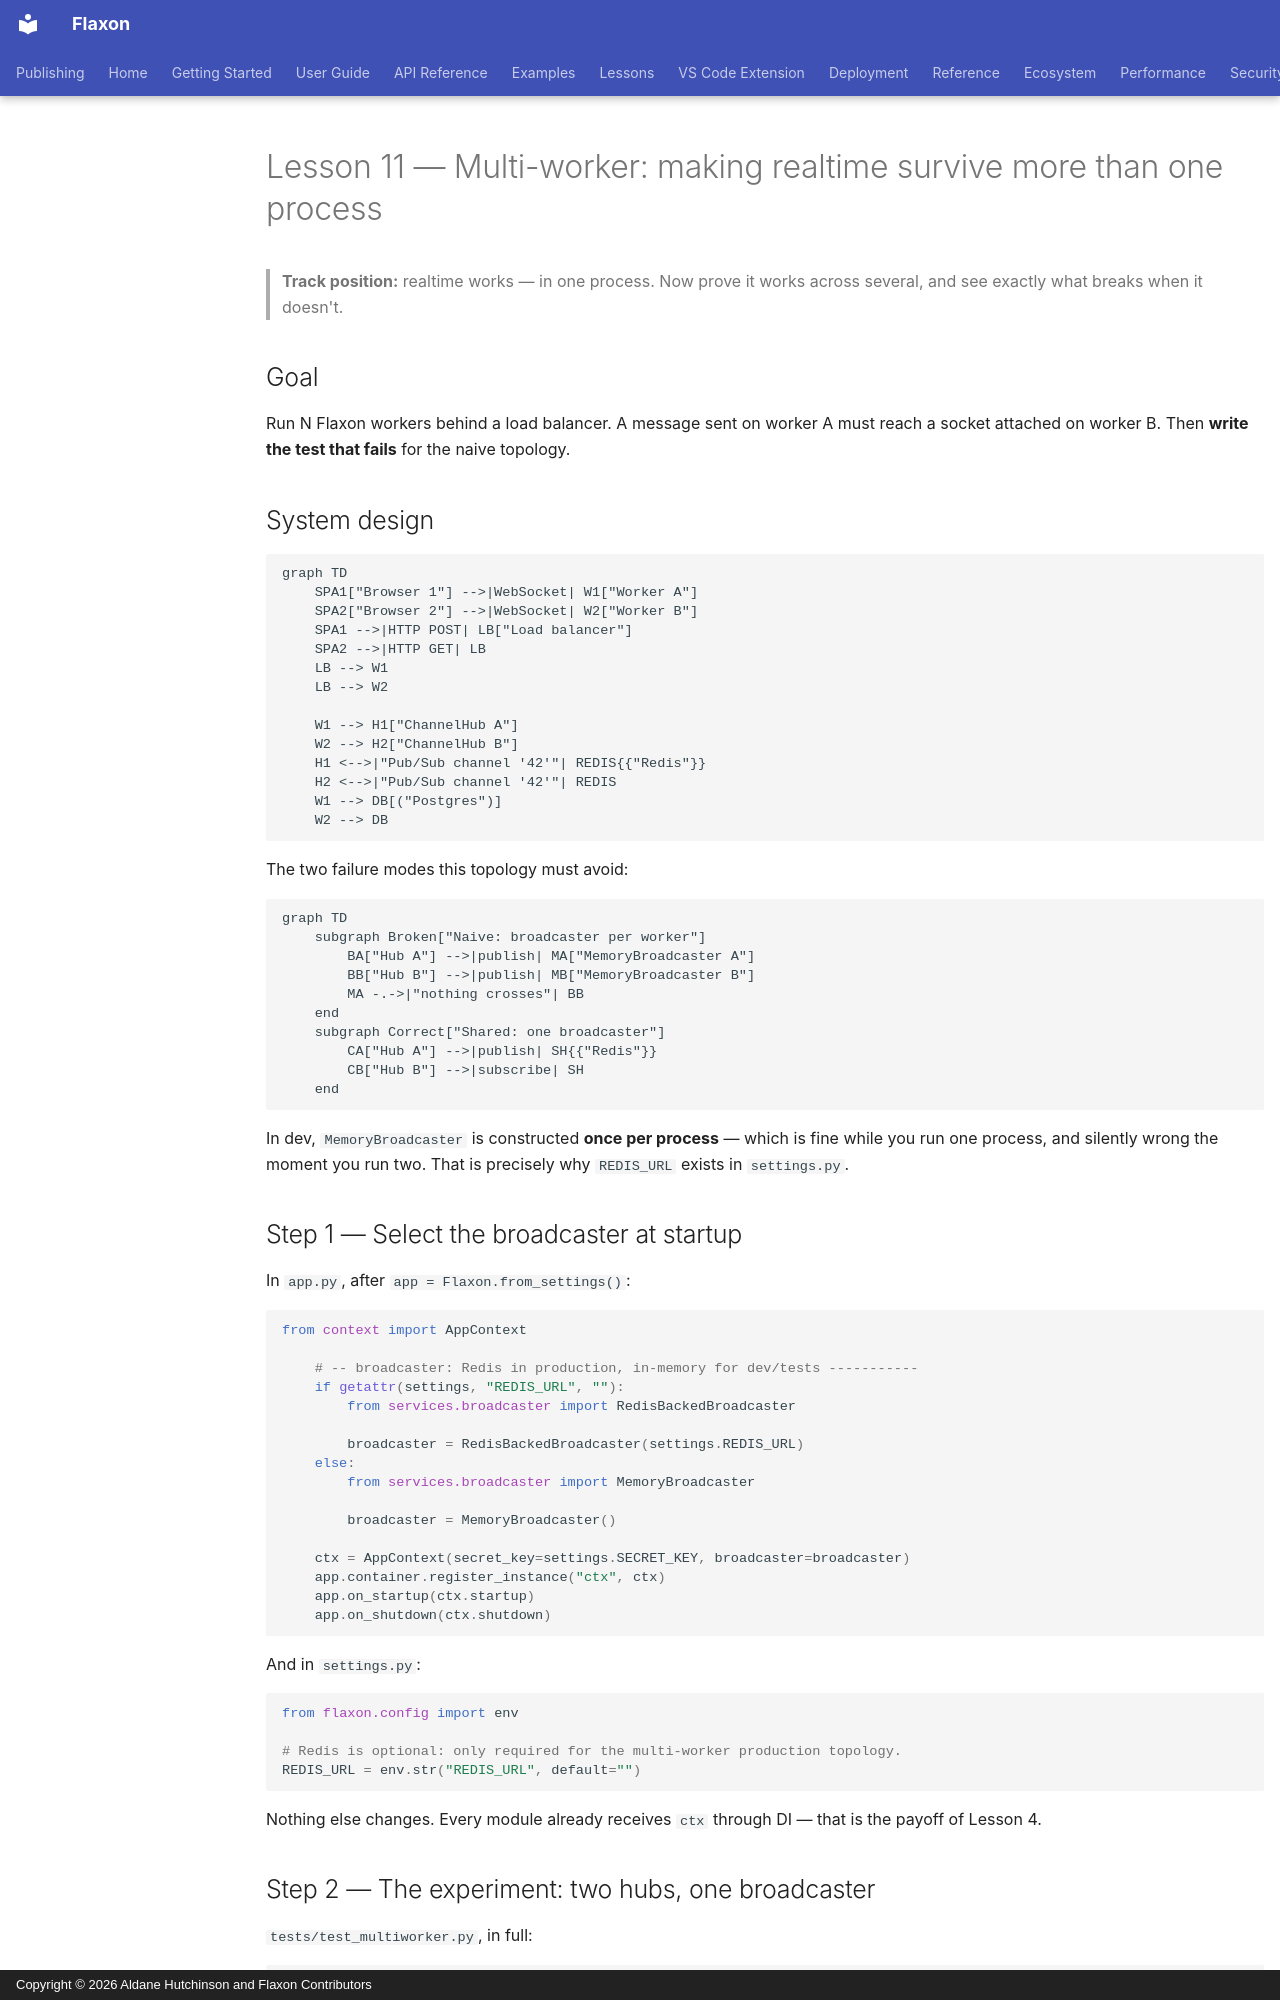

repository: aldanedev-create/flaxon · page: tutorials/discord-clone/11-multi-worker/index.html · generator: mkdocs · copyright: Copyright © 2026 Aldane Hutchinson and Flaxon Contributors

# Lesson 11 — Multi-worker: making realtime survive more than one process

> **Track position:** realtime works — in one process. Now prove it works across
> several, and see exactly what breaks when it doesn't.

## Goal

Run N Flaxon workers behind a load balancer. A message sent on worker A must
reach a socket attached on worker B. Then **write the test that fails** for the
naive topology.

## System design

```mermaid
graph TD
    SPA1["Browser 1"] -->|WebSocket| W1["Worker A"]
    SPA2["Browser 2"] -->|WebSocket| W2["Worker B"]
    SPA1 -->|HTTP POST| LB["Load balancer"]
    SPA2 -->|HTTP GET| LB
    LB --> W1
    LB --> W2

    W1 --> H1["ChannelHub A"]
    W2 --> H2["ChannelHub B"]
    H1 <-->|"Pub/Sub channel '42'"| REDIS{{"Redis"}}
    H2 <-->|"Pub/Sub channel '42'"| REDIS
    W1 --> DB[("Postgres")]
    W2 --> DB
```

The two failure modes this topology must avoid:

```mermaid
graph TD
    subgraph Broken["Naive: broadcaster per worker"]
        BA["Hub A"] -->|publish| MA["MemoryBroadcaster A"]
        BB["Hub B"] -->|publish| MB["MemoryBroadcaster B"]
        MA -.->|"nothing crosses"| BB
    end
    subgraph Correct["Shared: one broadcaster"]
        CA["Hub A"] -->|publish| SH{{"Redis"}}
        CB["Hub B"] -->|subscribe| SH
    end
```

In dev, `MemoryBroadcaster` is constructed **once per process** — which is fine
while you run one process, and silently wrong the moment you run two. That is
precisely why `REDIS_URL` exists in `settings.py`.

## Step 1 — Select the broadcaster at startup

In `app.py`, after `app = Flaxon.from_settings()`:

```python
from context import AppContext

    # -- broadcaster: Redis in production, in-memory for dev/tests -----------
    if getattr(settings, "REDIS_URL", ""):
        from services.broadcaster import RedisBackedBroadcaster

        broadcaster = RedisBackedBroadcaster(settings.REDIS_URL)
    else:
        from services.broadcaster import MemoryBroadcaster

        broadcaster = MemoryBroadcaster()

    ctx = AppContext(secret_key=settings.SECRET_KEY, broadcaster=broadcaster)
    app.container.register_instance("ctx", ctx)
    app.on_startup(ctx.startup)
    app.on_shutdown(ctx.shutdown)
```

And in `settings.py`:

```python
from flaxon.config import env

# Redis is optional: only required for the multi-worker production topology.
REDIS_URL = env.str("REDIS_URL", default="")
```

Nothing else changes. Every module already receives `ctx` through DI — that is
the payoff of Lesson 4.
